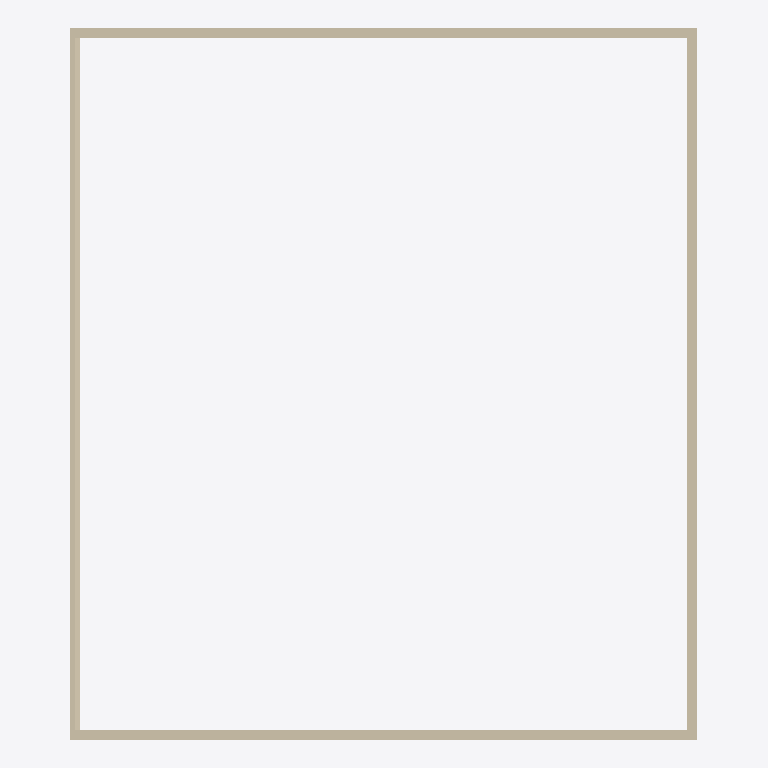
Plan cut of the same IFC building model at storey 'Level 2' (level 8.00 m, cut at 9.40 m), seen from above with north up, elements coloured by IFC class: 4 walls (beige). Cut surfaces are drawn darker.
Extent 22.4 m × 25.4 m × 12.4 m (x, y, z). Storeys (7): B.O. Footing at -4.60 m; T.O. Footing at -4.30 m; T.O. Slab at -4.00 m; T.O. Fnd. Wall at -0.36 m; Level 1 at 0.00 m; Level 2 at 8.00 m; Level 3 at 12.00 m. Elements (13): 8 IfcWallStandardCase, 4 IfcDoor, 1 IfcSlab.

HEADER;
FILE_DESCRIPTION(('ViewDefinition [CoordinationView_V2.0, QuantityTakeOffAddOnView]','RevitIdentifiers [VersionGUID: 4418a342-2e83-42ad-a337-f0378a4ff821, NumberOfSaves: 17]','CoordinateReference [CoordinateBase: Shared Coordinates, ProjectSite: Default Site]'),'2;1');
FILE_NAME('0001','2023-04-20T13:26:33+02:00',(''),(''),'ODA SDAI 22.12','23.0.20.21 - Exporter 23.2.5.0 - Alternate UI 23.2.5.0','');
FILE_SCHEMA(('IFC2X3'));
ENDSEC;
DATA;
#90=IFCPROJECT('0G4iAaUyb1QRHtUK9mU2_C',#18,'0001',$,$,'Project Name','Project Status',(#85),#82);
#125=IFCSITE('0G4iAaUyb1QRHtUK9mU2_E',#18,'Default',$,$,#124,$,$,.ELEMENT.,$,$,$,$,$);
#95=IFCBUILDING('0G4iAaUyb1QRHtUK9mU2_D',#18,'',$,$,#93,$,'',.ELEMENT.,$,$,$);
#99=IFCBUILDINGSTOREY('2qYKvFEvH4cPghyPNWjrgR',#18,'B.O. Footing',$,'Level:8mm Head',#98,$,'B.O. Footing',.ELEMENT.,-4599.999999999999);
#103=IFCBUILDINGSTOREY('2qYKvFEvH4cPghyPNWjrgr',#18,'T.O. Footing',$,'Level:8mm Head',#102,$,'T.O. Footing',.ELEMENT.,-4300.0);
#107=IFCBUILDINGSTOREY('2qYKvFEvH4cPghyPNWjrjP',#18,'T.O. Slab',$,'Level:8mm Head',#106,$,'T.O. Slab',.ELEMENT.,-3999.9999999999995);
#111=IFCBUILDINGSTOREY('2qYKvFEvH4cPghyPNWjrjp',#18,'T.O. Fnd. Wall',$,'Level:8mm Head',#110,$,'T.O. Fnd. Wall',.ELEMENT.,-361.99999999999994);
#114=IFCBUILDINGSTOREY('3Aw$FV5MbAufEo59pkoNgA',#18,'Level 1',$,'Level:8mm Head',#113,$,'Level 1',.ELEMENT.,0.0);
#118=IFCBUILDINGSTOREY('3kSL0VGKv3gxJCujeqtuJj',#18,'Level 2',$,'Level:8mm Head',#117,$,'Level 2',.ELEMENT.,8000.000000000001);
#122=IFCBUILDINGSTOREY('1mQhM2BgP5YPTqXyw8wq2O',#18,'Level 3',$,'Level:8mm Head',#121,$,'Level 3',.ELEMENT.,12000.0);
#261=IFCWALLSTANDARDCASE('2HHT5S6Cv8hBWWvl1aAtQ$',#18,'Walls : Basic Wall : Exterior - Brick on Mtl. Stud',$,'Basic Wall:Exterior - Brick on Mtl. Stud',#246,#260,'300638');
#386=IFCWALLSTANDARDCASE('2HHT5S6Cv8hBWWvl1aAtOr',#18,'Walls : Basic Wall : Exterior - Brick on Mtl. Stud',$,'Basic Wall:Exterior - Brick on Mtl. Stud',#360,#385,'300756');
#150=IFCWALLSTANDARDCASE('2HHT5S6Cv8hBWWvl1aAtRr',#18,'Walls : Basic Wall : Exterior - Brick on Mtl. Stud',$,'Basic Wall:Exterior - Brick on Mtl. Stud',#131,#149,'300564');
#319=IFCWALLSTANDARDCASE('2HHT5S6Cv8hBWWvl1aAtPw',#18,'Walls : Basic Wall : Exterior - Brick on Mtl. Stud',$,'Basic Wall:Exterior - Brick on Mtl. Stud',#304,#318,'300699');
ENDSEC;